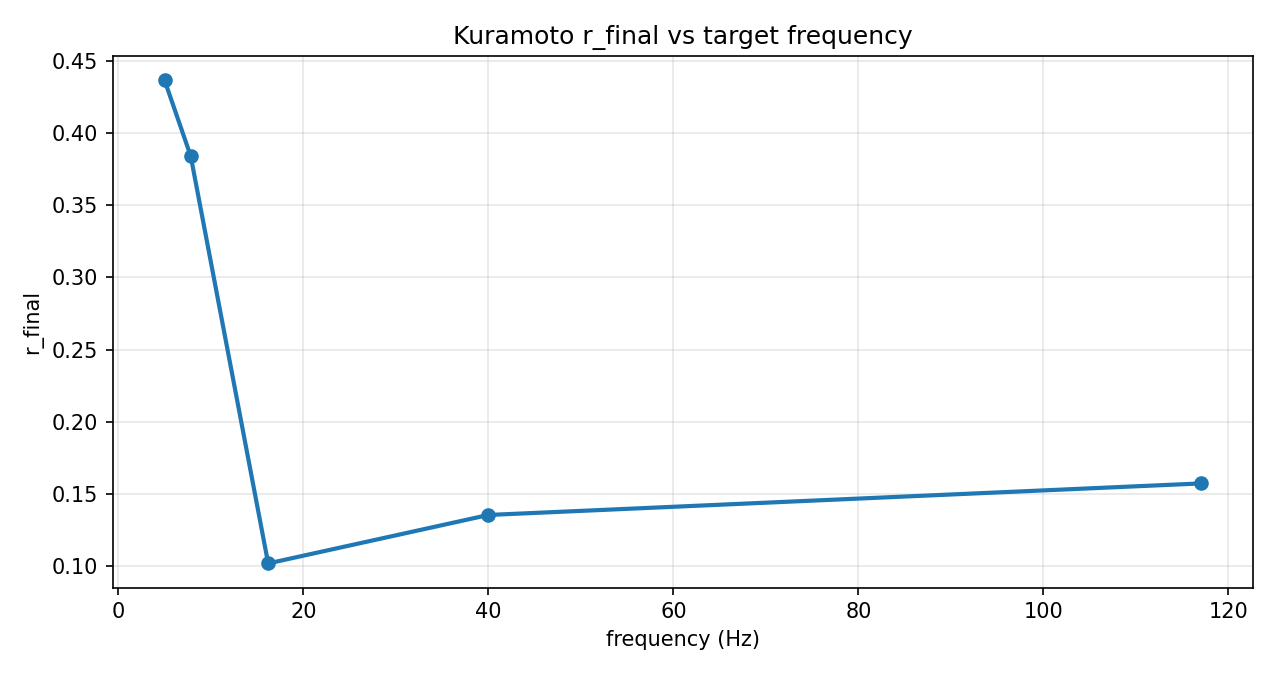

The data file committed next to this chart (first rows):
freq_hz, omega_mean, omega_std, r_final
5.0, 31.42, 3.142, 0.4365
7.83, 49.2, 4.92, 0.3838
16.2, 101.8, 10.18, 0.102
40.0, 251.3, 25.13, 0.1355
117.0, 735.1, 73.51, 0.1573
